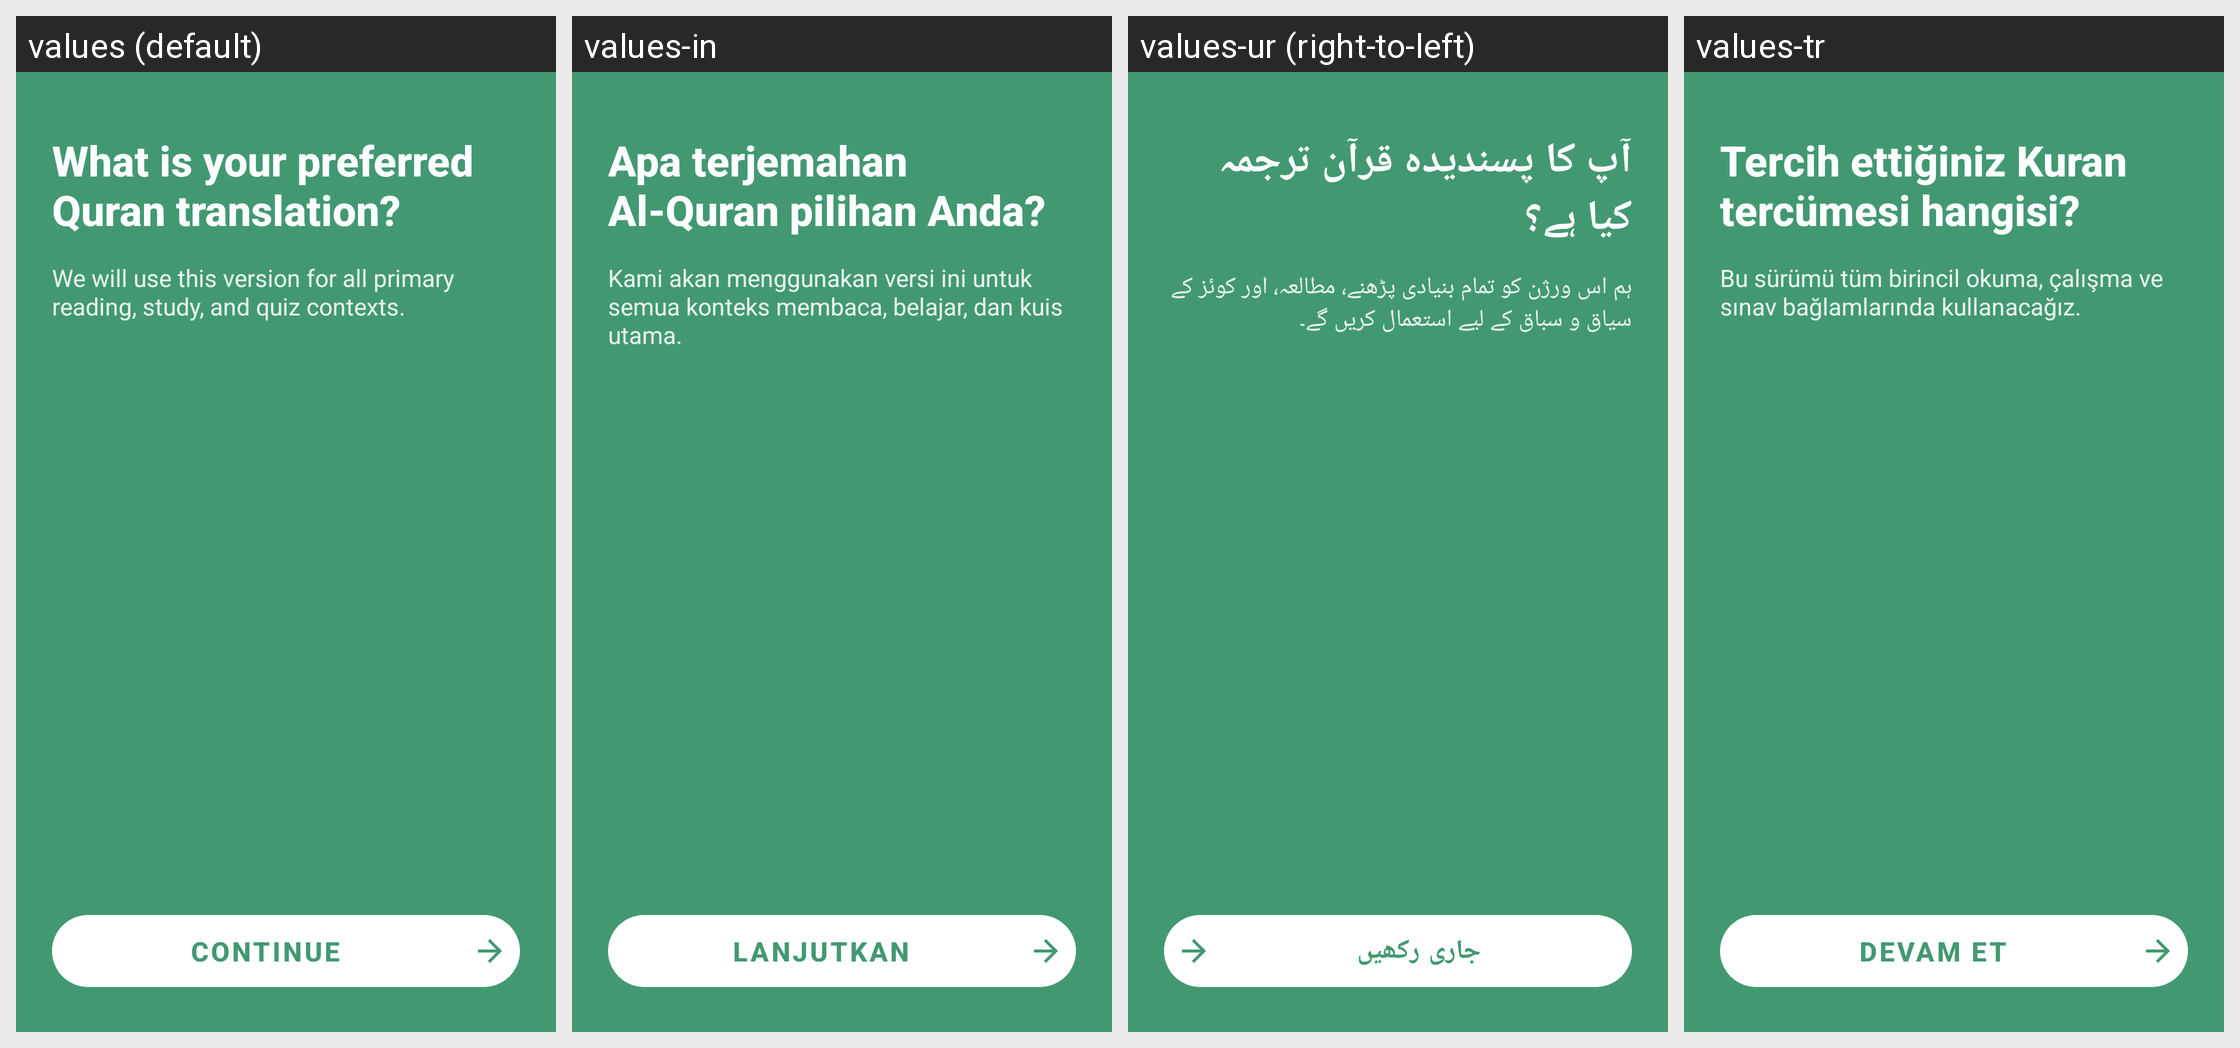

Here is an Android app screen in its default locale and in the app's own translations. Write out the translated-string differences for the strings that appear on this screen.
Android screen res/layout/fragment_onboard_quran_version_selection.xml rendered under 4 locales, left to right: values (default), values-in, values-ur (right-to-left), values-tr. Device: Nexus 5 (rendered at 1080×1920; each locale shown at half size, 540×960, under a caption strip naming it); theme AppTheme.
Other locales in the repository, not shown: values-ar, values-bn, values-ms.
Strings drawn on this screen, with the default value and each locale's value (text and hints the layout hard-codes, and strings that could not be matched under every locale, appear in the picture but are not listed):

onboard_quran_title
  values: What is your preferred Quran translation?
  values-in: Apa terjemahan Al-Quran pilihan Anda?
  values-ur: آپ کا پسندیدہ قرآن ترجمہ کیا ہے؟
  values-tr: Tercih ettiğiniz Kuran tercümesi hangisi?

onboard_quran_subtitle
  values: We will use this version for all primary reading, study, and quiz contexts.
  values-in: Kami akan menggunakan versi ini untuk semua konteks membaca, belajar, dan kuis utama.
  values-ur: ہم اس ورژن کو تمام بنیادی پڑھنے، مطالعہ، اور کوئز کے سیاق و سباق کے لیے استعمال کریں گے۔
  values-tr: Bu sürümü tüm birincil okuma, çalışma ve sınav bağlamlarında kullanacağız.

onboard_continue
  values: Continue
  values-in: Lanjutkan
  values-ur: جاری رکھیں
  values-tr: Devam Et
